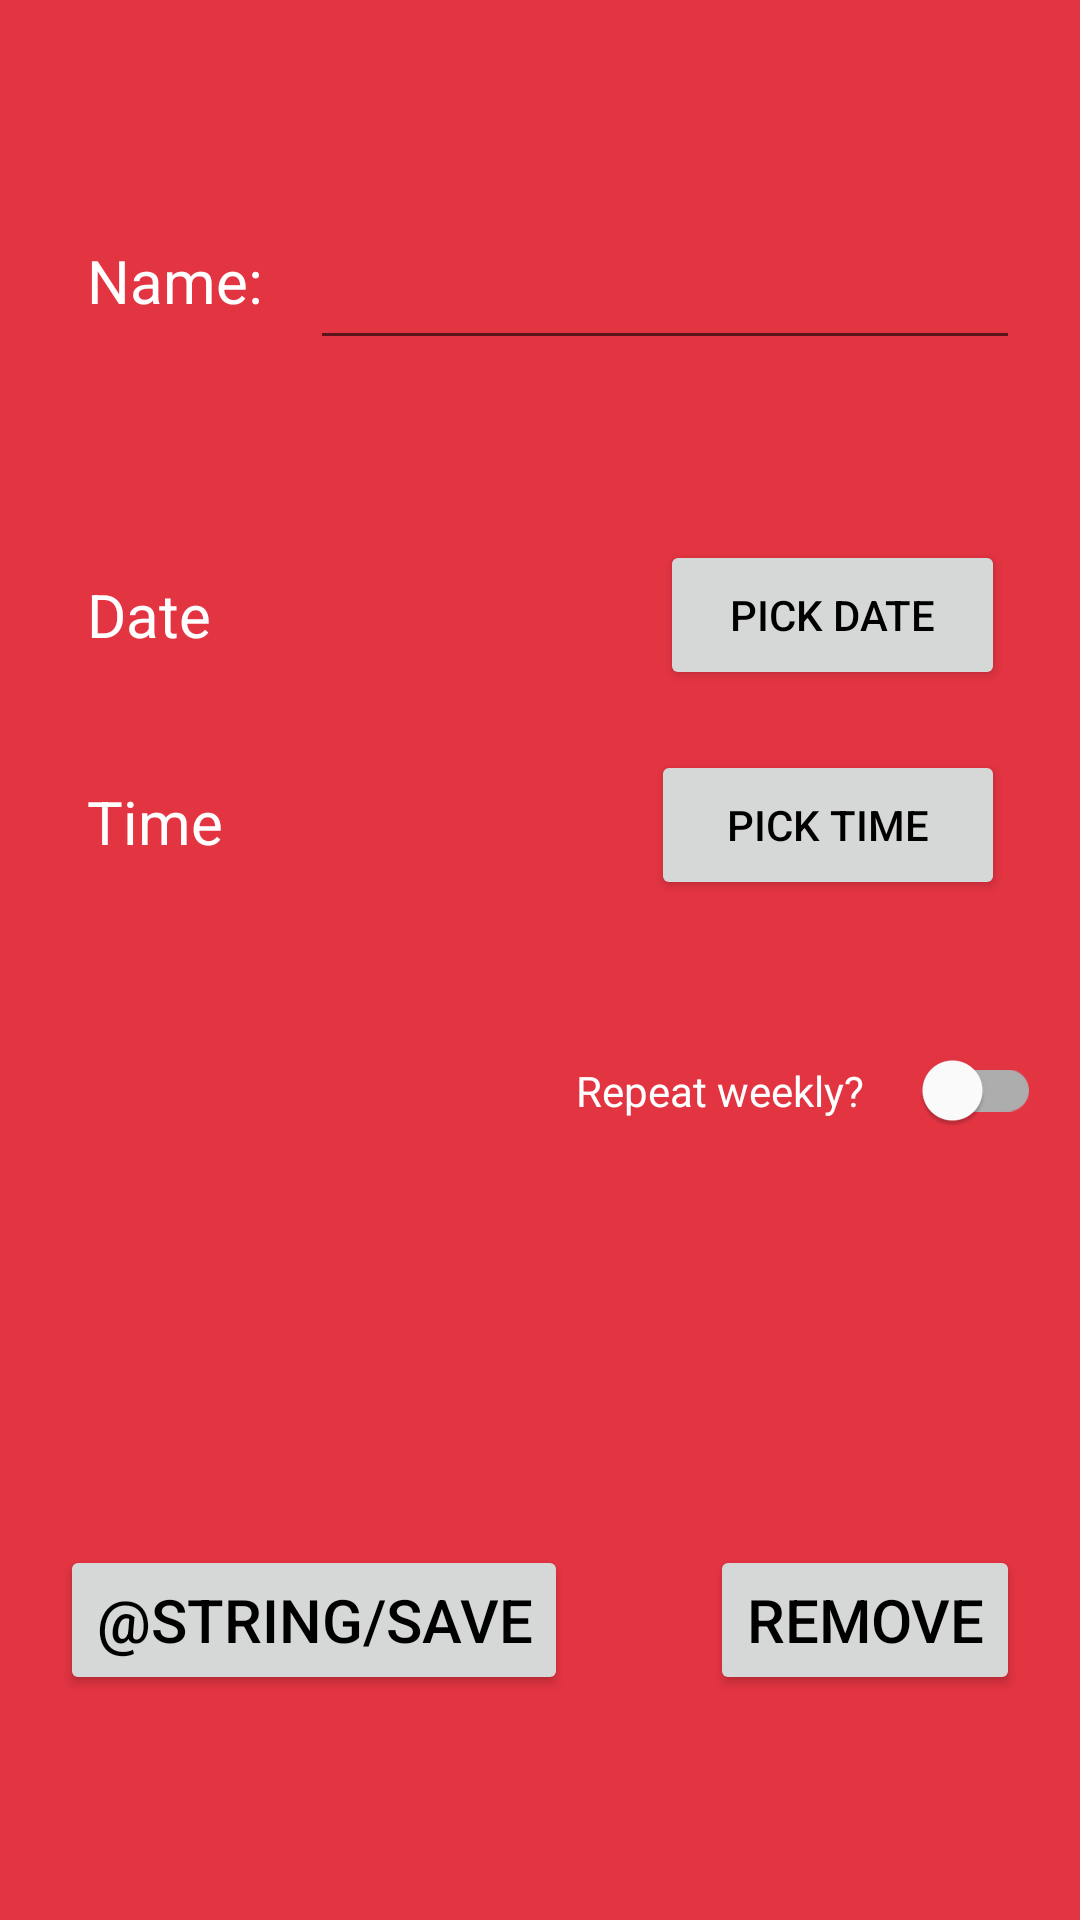

Write the Android layout XML for this screen, with the resource values it uses.
<!-- AndroidManifest.xml: application theme Theme.SNUCMS -->
<!-- res/layout/activity_event_edit.xml -->
<?xml version="1.0" encoding="utf-8"?>
<androidx.constraintlayout.widget.ConstraintLayout xmlns:android="http://schemas.android.com/apk/res/android"
    xmlns:app="http://schemas.android.com/apk/res-auto"
    xmlns:tools="http://schemas.android.com/tools"
    android:id="@+id/linearLayout3"
    android:layout_width="match_parent"
    android:layout_height="match_parent"
    android:background="#e33442"
    tools:context=".timetable.EventEditActivity">

    <RelativeLayout
        android:id="@+id/eventNameContainer"
        android:layout_width="match_parent"
        android:layout_height="70dp"
        android:layout_marginTop="60dp"
        app:layout_constraintTop_toTopOf="parent"
        tools:ignore="MissingConstraints">

        <EditText
            android:id="@+id/eventName"
            android:layout_width="wrap_content"
            android:layout_height="wrap_content"
            android:layout_alignParentTop="true"
            android:layout_alignParentEnd="true"
            android:layout_alignParentBottom="true"
            android:layout_marginStart="60dp"
            android:layout_marginTop="10dp"
            android:layout_marginEnd="20dp"
            android:layout_marginBottom="10dp"
            android:ems="10"
            android:inputType="text"
            android:textSize="20sp"
            app:layout_constraintStart_toEndOf="@id/eventNameTV"
            app:layout_constraintTop_toTopOf="parent" />

        <TextView
            android:id="@+id/eventNameTV"
            android:layout_width="wrap_content"
            android:layout_height="wrap_content"
            android:layout_alignParentStart="true"
            android:layout_alignParentTop="true"
            android:layout_alignParentBottom="true"
            android:layout_marginStart="29dp"
            android:layout_marginTop="20dp"
            android:layout_marginBottom="20dp"
            android:text="Name:"
            android:textColor="@color/white"
            android:textSize="20sp"
            app:layout_constraintStart_toStartOf="parent"
            app:layout_constraintTop_toTopOf="parent" />
    </RelativeLayout>

    <RelativeLayout
        android:id="@+id/datePickerContainer"
        android:layout_width="match_parent"
        android:layout_height="70dp"
        android:layout_marginTop="40dp"
        app:layout_constraintTop_toBottomOf="@+id/eventNameContainer">

        <TextView
            android:id="@+id/eventDateTV"
            android:layout_width="wrap_content"
            android:layout_height="40dp"
            android:layout_alignParentStart="true"
            android:layout_alignParentTop="true"
            android:layout_alignParentBottom="true"
            android:layout_marginStart="29dp"
            android:layout_marginTop="20dp"
            android:layout_marginBottom="20dp"
            android:gravity="center_vertical"
            android:text="Date"
            android:textColor="@color/white"
            android:textSize="20sp"
            app:layout_constraintStart_toStartOf="parent" />

        <Button
            android:id="@+id/btnPickDate"
            android:layout_width="115dp"
            android:layout_height="40dp"
            android:layout_alignParentTop="true"
            android:layout_alignParentEnd="true"
            android:layout_alignParentBottom="true"
            android:layout_marginTop="10dp"
            android:layout_marginEnd="25dp"
            android:layout_marginBottom="10dp"
            android:onClick="showDatePickerDialog"
            android:text="Pick date"
            android:textColor="@color/black"
            app:layout_constraintEnd_toEndOf="parent"
            app:layout_constraintHorizontal_bias="0.729"
            app:layout_constraintStart_toEndOf="@+id/eventDateTV"
            app:layout_constraintVertical_bias="0.813" />


    </RelativeLayout>

    <RelativeLayout
        android:layout_width="match_parent"
        android:layout_height="70dp"
        android:id="@+id/TimePickerContainer"
        app:layout_constraintTop_toBottomOf="@+id/datePickerContainer">

        <TextView
            android:id="@+id/eventTimeTV"
            android:layout_width="wrap_content"
            android:layout_height="38dp"
            android:layout_alignParentStart="true"
            android:layout_alignParentTop="true"
            android:layout_alignParentBottom="true"
            android:layout_marginStart="29dp"
            android:layout_marginTop="20dp"
            android:layout_marginBottom="22dp"
            android:gravity="center_vertical"
            android:text="Time"
            android:textColor="@color/white"
            android:textSize="20sp"
            app:layout_constraintEnd_toStartOf="@+id/btnPickTime"
            app:layout_constraintHorizontal_bias="0.0"
            app:layout_constraintStart_toStartOf="parent" />

        <Button
            android:id="@+id/btnPickTime"
            android:layout_width="118dp"
            android:layout_height="43dp"
            android:layout_alignParentTop="true"
            android:layout_alignParentEnd="true"

            android:layout_alignParentBottom="true"
            android:layout_marginTop="10dp"
            android:layout_marginEnd="25dp"
            android:layout_marginBottom="10dp"
            android:onClick="showTimePickerDialog"
            android:text="Pick time"
            android:textColor="@color/black"
            app:layout_constraintBottom_toBottomOf="parent"
            app:layout_constraintEnd_toEndOf="parent"
            app:layout_constraintHorizontal_bias="0.0"
            app:layout_constraintVertical_bias="0.005" />
    </RelativeLayout>

    <com.google.android.material.switchmaterial.SwitchMaterial
        android:id="@+id/repeatSwitch"
        android:layout_width="155dp"
        android:layout_height="43dp"
        android:layout_marginTop="32dp"
        android:text="Repeat weekly?"
        android:textColor="@color/white"
        app:layout_constraintEnd_toEndOf="parent"
        app:layout_constraintHorizontal_bias="0.937"
        app:layout_constraintStart_toStartOf="parent"
        app:layout_constraintTop_toBottomOf="@+id/TimePickerContainer" />

    <RelativeLayout
        android:layout_width="match_parent"
        android:layout_height="70dp"
        android:layout_marginTop="120dp"
        app:layout_constraintTop_toBottomOf="@+id/repeatSwitch"
        tools:ignore="MissingConstraints"
        tools:layout_editor_absoluteX="0dp">

        <Button
            android:id="@+id/btnSaveEvent"
            android:layout_width="wrap_content"
            android:layout_height="wrap_content"
            android:layout_alignParentStart="true"
            android:layout_alignParentTop="true"
            android:layout_alignParentBottom="true"
            android:layout_marginStart="20dp"
            android:layout_marginTop="10dp"
            android:layout_marginBottom="10dp"
            android:onClick="saveEventAction"
            android:text="@string/Save"
            android:textColor="@color/black"
            android:textSize="20sp"
            app:layout_constraintStart_toStartOf="parent" />

        <Button
            android:id="@+id/btnRemoveEvent"
            android:layout_width="wrap_content"
            android:layout_height="wrap_content"
            android:layout_alignParentTop="true"
            android:layout_alignParentEnd="true"
            android:layout_alignParentBottom="true"
            android:layout_marginTop="10dp"
            android:layout_marginEnd="20dp"
            android:layout_marginBottom="10dp"
            android:onClick="removeEventAction"
            android:text="Remove"
            android:textColor="@color/black"
            android:textSize="20sp"
            app:layout_constraintStart_toStartOf="parent"
            app:layout_constraintTop_toBottomOf="@id/btnSaveEvent" />
    </RelativeLayout>
</androidx.constraintlayout.widget.ConstraintLayout>
<!-- resources referenced by this layout -->
<resources>
  <color name="black">#FF000000</color>
  <color name="white">#FFFFFFFF</color>
  <style name="Theme.SNUCMS" parent="Theme.MaterialComponents.DayNight.DarkActionBar">
          
          <item name="colorPrimary">@color/purple_500</item>
          <item name="colorPrimaryVariant">@color/purple_700</item>
          <item name="colorOnPrimary">@color/white</item>
          
          <item name="colorSecondary">@color/teal_200</item>
          <item name="colorSecondaryVariant">@color/teal_700</item>
          <item name="colorOnSecondary">@color/black</item>
          
          <item name="android:statusBarColor" tools:targetApi="l">?attr/colorPrimaryVariant</item>
          
      </style>
  <color name="purple_500">#FF6200EE</color>
  <color name="purple_700">#FF3700B3</color>
  <color name="teal_200">#FF03DAC5</color>
  <color name="teal_700">#FF018786</color>
</resources>
